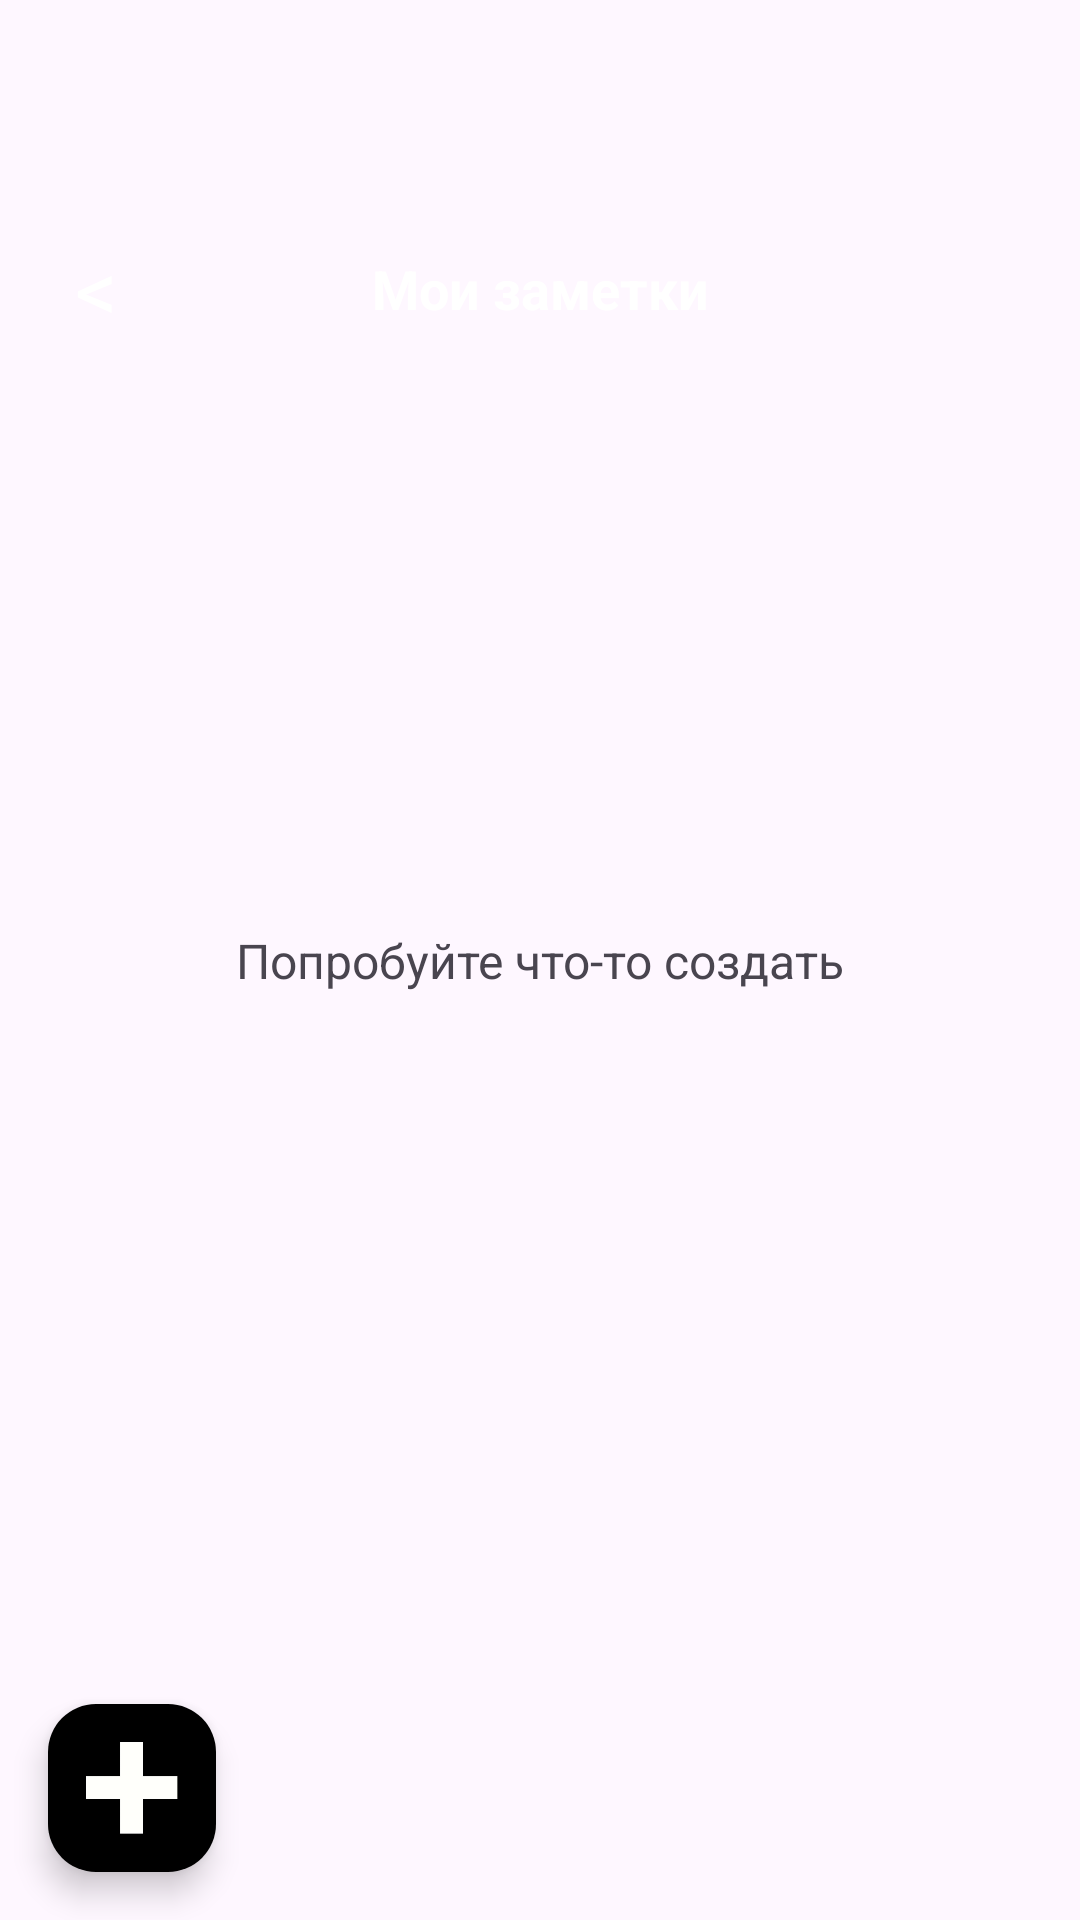

This screen was rendered from an Android layout file. Write that file and the resources it references.
<!-- AndroidManifest.xml: application theme Theme.Friday_Helper -->
<!-- res/layout/activity_notes.xml -->
<?xml version="1.0" encoding="utf-8"?>
<androidx.coordinatorlayout.widget.CoordinatorLayout xmlns:android="http://schemas.android.com/apk/res/android"
    xmlns:app="http://schemas.android.com/apk/res-auto"
    android:layout_width="match_parent"
    android:layout_height="match_parent">

    <androidx.constraintlayout.widget.ConstraintLayout
        android:id="@+id/rootNotes"
        android:layout_width="match_parent"
        android:layout_height="match_parent"
        app:layout_behavior="@string/appbar_scrolling_view_behavior">

        <com.google.android.material.appbar.MaterialToolbar
            android:id="@+id/toolbar"
            android:layout_width="0dp"
            android:layout_height="wrap_content"
            android:background="@android:color/transparent"
            app:title=""
            app:navigationIcon="@null"
            app:layout_constraintTop_toTopOf="parent"
            app:layout_constraintStart_toStartOf="parent"
            app:layout_constraintEnd_toEndOf="parent" />

        
        <TextView
            android:id="@+id/btnBack"
            android:layout_width="40dp"
            android:layout_height="40dp"
            android:layout_margin="12dp"
            android:gravity="center"
            android:text="&lt;"
            android:textSize="28sp"
            android:textColor="@android:color/white"
            android:background="?attr/selectableItemBackgroundBorderless"
            android:clickable="true"
            android:focusable="true"
            android:contentDescription="@string/action_cancel"
            app:layout_constraintTop_toBottomOf="@id/toolbar"
            app:layout_constraintStart_toStartOf="parent" />

        <TextView
            android:id="@+id/tvMyNotes"
            android:layout_width="wrap_content"
            android:layout_height="wrap_content"
            android:text="@string/my_notes"
            android:textColor="@android:color/white"
            android:textStyle="bold"
            android:textSize="18sp"
            app:layout_constraintTop_toTopOf="@id/btnBack"
            app:layout_constraintBottom_toBottomOf="@id/btnBack"
            app:layout_constraintStart_toStartOf="parent"
            app:layout_constraintEnd_toEndOf="parent" />

        

        <androidx.recyclerview.widget.RecyclerView
            android:id="@+id/recyclerNotes"
            android:layout_width="0dp"
            android:layout_height="0dp"
            android:paddingStart="16dp"
            android:paddingEnd="16dp"
            android:clipToPadding="false"
            app:layoutManager="androidx.recyclerview.widget.LinearLayoutManager"
            app:layout_constraintTop_toBottomOf="@id/btnBack"
            app:layout_constraintBottom_toBottomOf="parent"
            app:layout_constraintStart_toStartOf="parent"
            app:layout_constraintEnd_toEndOf="parent" />

        <TextView
            android:id="@+id/emptyView"
            android:layout_width="wrap_content"
            android:layout_height="wrap_content"
            android:text="@string/hint_empty_notes"
            android:textSize="16sp"
            android:elevation="8dp"
            app:layout_constraintTop_toTopOf="parent"
            app:layout_constraintBottom_toBottomOf="parent"
            app:layout_constraintStart_toStartOf="parent"
            app:layout_constraintEnd_toEndOf="parent" />

        <com.google.android.material.floatingactionbutton.FloatingActionButton
            android:id="@+id/fabMain"
            android:layout_width="56dp"
            android:layout_height="56dp"
            android:layout_margin="16dp"
            android:src="@drawable/plus"
            app:tint="@null"
            app:maxImageSize="32dp"
            android:backgroundTint="#000000"
            android:elevation="12dp"
            app:layout_constraintBottom_toBottomOf="parent"
            app:layout_constraintStart_toStartOf="parent" />

        <com.google.android.material.button.MaterialButton
            android:id="@+id/btnCreateFolder"
            style="?attr/materialButtonOutlinedStyle"
            android:layout_width="wrap_content"
            android:layout_height="wrap_content"
            android:layout_marginStart="16dp"
            android:layout_marginBottom="80dp"
            android:visibility="gone"
            android:elevation="10dp"
            android:text="@string/action_create_folder"
            app:layout_constraintStart_toStartOf="parent"
            app:layout_constraintBottom_toBottomOf="parent" />

        <com.google.android.material.button.MaterialButton
            android:id="@+id/btnCreateNote"
            style="?attr/materialButtonOutlinedStyle"
            android:layout_width="wrap_content"
            android:layout_height="wrap_content"
            android:layout_marginStart="16dp"
            android:layout_marginBottom="8dp"
            android:visibility="gone"
            android:elevation="10dp"
            android:text="@string/action_create_note"
            app:layout_constraintStart_toStartOf="parent"
            app:layout_constraintBottom_toTopOf="@id/btnCreateFolder" />

    </androidx.constraintlayout.widget.ConstraintLayout>

</androidx.coordinatorlayout.widget.CoordinatorLayout>
<!-- resources referenced by this layout -->
<resources>
  <!-- drawable plus: png bitmap (drawable, 11347 bytes) -->
  <string name="action_cancel">Отмена</string>
  <string name="action_create_folder">Создать папку</string>
  <string name="action_create_note">Создать заметку</string>
  <string name="hint_empty_notes">Попробуйте что-то создать</string>
  <string name="my_notes">Мои заметки</string>
  <style name="Theme.Friday_Helper" parent="Base.Theme.Friday_Helper" />
  <style name="Base.Theme.Friday_Helper" parent="Theme.Material3.DayNight.NoActionBar">
          
          
      </style>
</resources>
